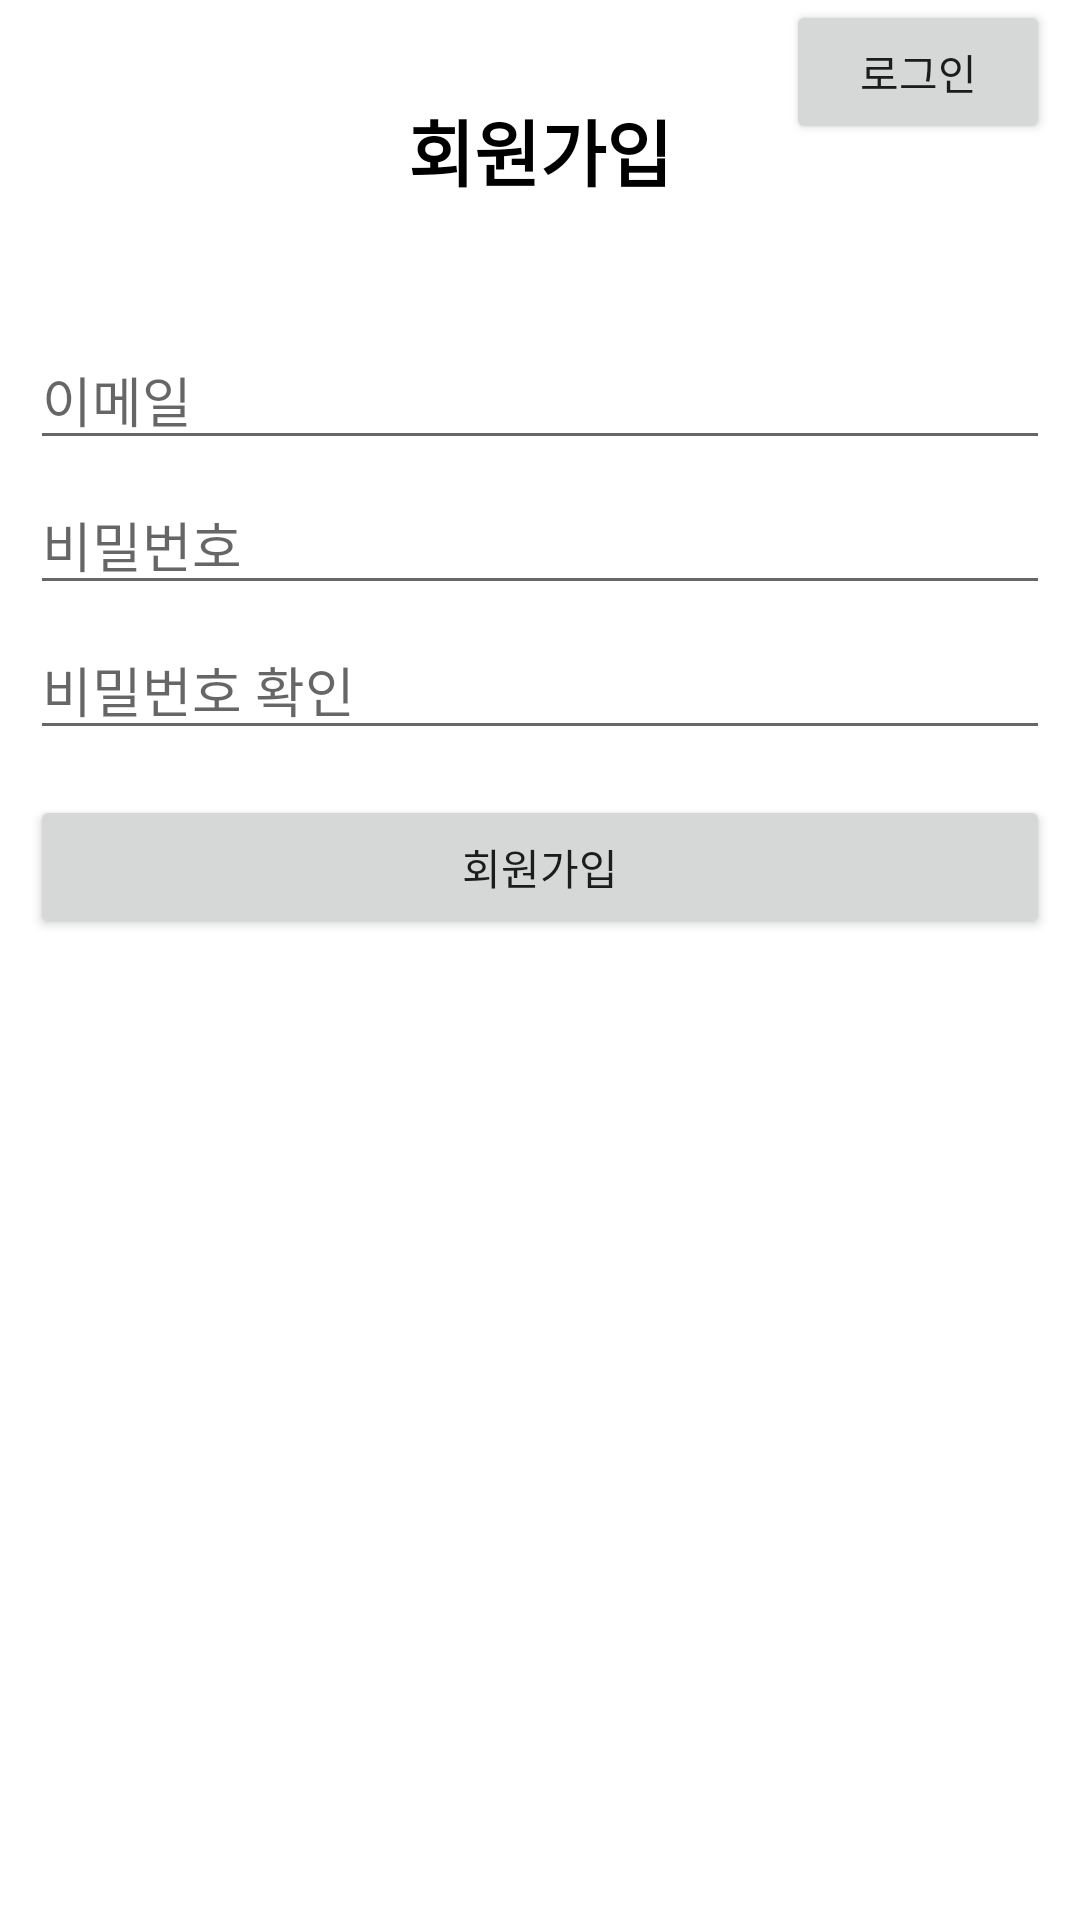

Android layout source for this screen:
<!-- AndroidManifest.xml: application theme Theme.SubwayApp -->
<!-- res/layout/fragment_signup.xml -->
<?xml version="1.0" encoding="utf-8"?>
<androidx.constraintlayout.widget.ConstraintLayout xmlns:android="http://schemas.android.com/apk/res/android"
    xmlns:tools="http://schemas.android.com/tools"
    android:id="@+id/signup_layout"
    android:layout_width="match_parent"
    android:layout_height="match_parent"
    android:layout_weight="0"
    android:orientation="vertical"
    tools:context=".fragment.FragmentSignup">

    <LinearLayout
        android:layout_width="match_parent"
        android:layout_height="match_parent"
        android:background="@color/white"
        android:clickable="true"
        android:orientation="vertical">

        <FrameLayout
            android:layout_width="match_parent"
            android:layout_height="wrap_content">

            <Button
                android:id="@+id/btn_gotoLogin"
                android:layout_width="wrap_content"
                android:layout_height="wrap_content"
                android:layout_gravity="right"
                android:layout_marginStart="10dp"
                android:layout_marginEnd="10dp"
                android:text="로그인" />

            <TextView
                android:layout_width="match_parent"
                android:layout_height="100dp"
                android:gravity="center"
                android:text="회원가입"
                android:textColor="#000000"
                android:textSize="24sp"
                android:textStyle="bold" />

        </FrameLayout>

        <LinearLayout
            android:layout_width="match_parent"
            android:layout_height="wrap_content"
            android:orientation="vertical"
            android:padding="10dp">

            <EditText
                android:id="@+id/emaileditText"
                android:layout_width="match_parent"
                android:layout_height="wrap_content"
                android:layout_marginBottom="5dp"
                android:ems="10"
                android:hint="이메일"
                android:inputType="textEmailAddress" />

            <EditText
                android:id="@+id/passwordeditText"
                android:layout_width="match_parent"
                android:layout_height="wrap_content"
                android:layout_marginBottom="5dp"
                android:layout_weight="0"
                android:ems="10"
                android:hint="비밀번호"
                android:inputType="textPassword" />

            <EditText
                android:id="@+id/passwordCheckeditText"
                android:layout_width="match_parent"
                android:layout_height="wrap_content"
                android:layout_marginBottom="5dp"
                android:layout_weight="0"
                android:ems="10"
                android:hint="비밀번호 확인"
                android:inputType="textPassword" />

        </LinearLayout>

        <LinearLayout
            android:layout_width="match_parent"
            android:layout_height="match_parent"
            android:orientation="vertical">

            <Button
                android:id="@+id/btn_compSignup"
                android:layout_width="match_parent"
                android:layout_height="wrap_content"
                android:layout_marginStart="10dp"
                android:layout_marginEnd="10dp"
                android:text="회원가입" />

        </LinearLayout>
    </LinearLayout>


</androidx.constraintlayout.widget.ConstraintLayout>
<!-- resources referenced by this layout -->
<resources>
  <color name="white">#FFFFFFFF</color>
  <style name="Theme.SubwayApp" parent="Base.Theme.SubwayApp" />
  <style name="Base.Theme.SubwayApp" parent="Theme.MaterialComponents.Light.NoActionBar">
          
          <item name="colorPrimary">@color/colorPrimary</item>
  
          <item name="android:windowLightStatusBar">true</item>
          <item name="android:statusBarColor">@android:color/transparent</item>
          <item name="android:navigationBarColor">@android:color/transparent</item>
          <item name="android:enforceNavigationBarContrast" tools:targetApi="q">false</item>
          <item name="android:enforceStatusBarContrast" tools:targetApi="q">false</item>
      </style>
  <color name="colorPrimary">#3DDC84</color>
</resources>
